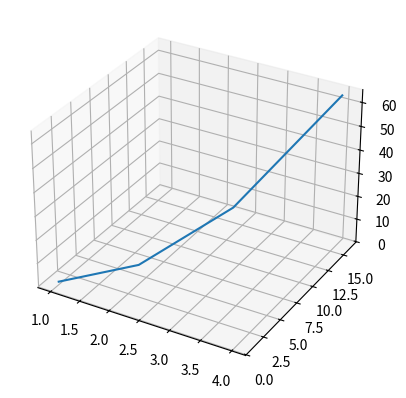

Python code for this plot:
import matplotlib.pyplot as plt
from mpl_toolkits.mplot3d import Axes3D  # Assure-toi d'importer Axes3D ici

# Créer une figure et un axe 3D
fig = plt.figure()
ax = fig.add_subplot(111, projection='3d')

# Données de test pour un graphique 3D
x = [1, 2, 3, 4]
y = [1, 4, 9, 16]
z = [1, 8, 27, 64]

# Tracer
ax.plot(x, y, z)

# Afficher
plt.show()
